Run: headless pygame with SDL's dummy video driver; simulated clock (each Clock.tick advances the game by its frame time, no real sleeping); random seed 0; keys injected as events and as key.get_pressed() state; no mouse input; restart key R tapped at the start of phases 3 and 4.
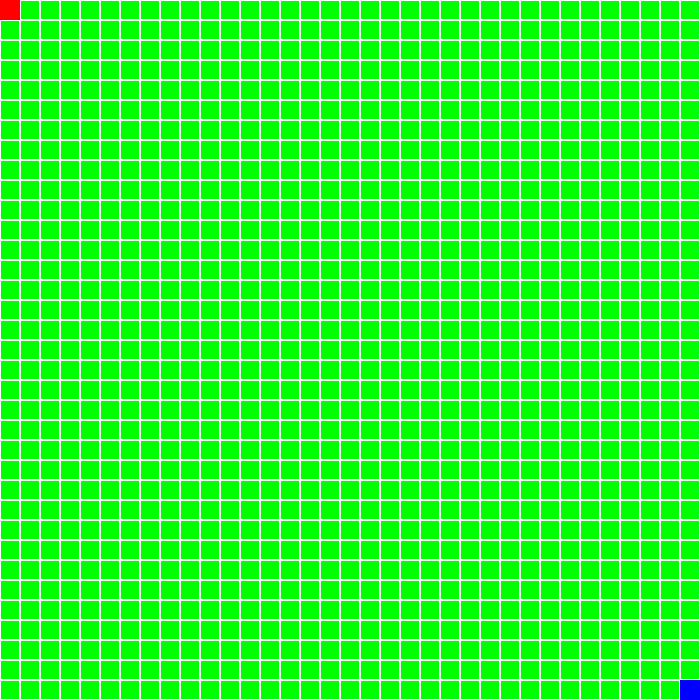
Frame 1 of 4 · flips 1–60 · no input
Frame 2 of 4 · flips 61–180 · tapped SPACE, RETURN · held RIGHT (→), D · screen unchanged from frame 1, image omitted
Frame 3 of 4 · flips 181–300 · tapped R · held DOWN (↓), S · screen unchanged from frame 2, image omitted
Frame 4 of 4 · flips 301–420 · tapped R · held LEFT (←), A, UP (↑), W · screen unchanged from frame 3, image omitted

The pygame program that drew these frames:

import pygame
from random import randint
from pygame.locals import *
import time
# color generator
def color():
    colors=[]
    for x in range(0,3):
        colors.append(randint(0,255))
    return tuple(colors)
# text
def show_text(msg, x, y, color, size):
    fontobj= pygame.font.SysFont('rockwell', size)
    msgobj = fontobj.render(msg,False,color)
    screen.blit(msgobj,(x, y))


pygame.init()
screenwidth=700
screenheight=700
name="TRON"
score=0
screen=pygame.display.set_mode((screenwidth,screenheight))
clock=pygame.time.Clock()
pygame.display.set_caption(name)
snakex=680
snakey=680
snakepos=[(snakex,snakey)]
snakex1=0
snakey1=0
snakepos1=[(snakex1,snakey1)]
direction=""
direction1=""
canmove=False
gameover=False
while True:
    key=pygame.key.get_pressed()
    if key[K_SPACE] and direction==direction1=="":
        direction="up"
        direction1="down"
        canmove=True
    if direction != "":
        snakepos.append((snakex,snakey))
    if direction1 != "":
        snakepos1.append((snakex1,snakey1))
    if gameover==False:
        clock.tick(15)
        screen.fill((0,255,0))
        for a in range(0,45):
            for b in range(0,45):
                pygame.draw.rect(screen,(255,255,255),(a*20,b*20,20,20),1)
        snakepos.pop()
        snakepos.insert(0,(snakex,snakey))
        snakepos1.pop()
        snakepos1.insert(0,(snakex1,snakey1))
        for x in snakepos:
            snake=pygame.draw.rect(screen,(0,0,255),x+(20,20))
        for y in snakepos1:
            snake1=pygame.draw.rect(screen,(255,0,0),y+(20,20))
        if direction=="right":
            snakex+=20
        elif direction=="left":
            snakex-=20
        elif direction=="up":
            snakey-=20
        elif direction=="down":
            snakey+=20
        if key[K_RIGHT] and direction != "left" and canmove==True:
            direction="right"
        if key[K_LEFT] and direction != "right" and canmove==True:
            direction="left"
        if key[K_UP] and direction != "down" and canmove==True:
            direction="up"
        if key[K_DOWN] and direction != "up" and canmove==True:
            direction="down"


        if direction1=="right":
            snakex1+=20
        if direction1=="left":
            snakex1-=20
        if direction1=="up":
            snakey1-=20
        if direction1=="down":
            snakey1+=20
        if key[K_d] and direction1 != "left" and canmove==True:
            direction1="right"
        if key[K_a] and direction1 != "right" and canmove==True:
            direction1="left"
        if key[K_w] and direction1 != "down" and canmove==True:
            direction1="up"
        if key[K_s] and direction1 != "up" and canmove==True:
            direction1="down"
        if snakepos[0] in snakepos[2:]or snakepos[0] in snakepos1[0:]:
            show_text("Red WINS!!!!!",150,350,(0,0,0),50)
            gameover=True
        if snakex in (-20,700) or snakey in (-20,700):
            show_text("Red WINS!!!!!",150,350,(0,0,0),50)
            gameover=True
        if snakepos1[0] in snakepos1[2:]or snakepos1[0] in snakepos[0:]:
            show_text("Blue WINS!!!!!",150,350,(0,0,0),50)
            gameover=True
        if snakex1 in (-20,700) or snakey1 in (-20,700):
            show_text("Blue WINS!!!!!",150,350,(0,0,0),50)
            gameover=True
        pygame.display.update()
    if key[pygame.K_r]:
        snakepos=[]
        snakepos1=[]
        snakex=680
        snakey=680
        snakepos=[(snakex,snakey)]
        snakex1=0
        snakey1=0
        snakepos1=[(snakex1,snakey1)]
        direction=""
        direction1=""
        canmove=False
        gameover=False
    for event in pygame.event.get():
        if event.type==QUIT:
            pygame.quit()
            exit()
